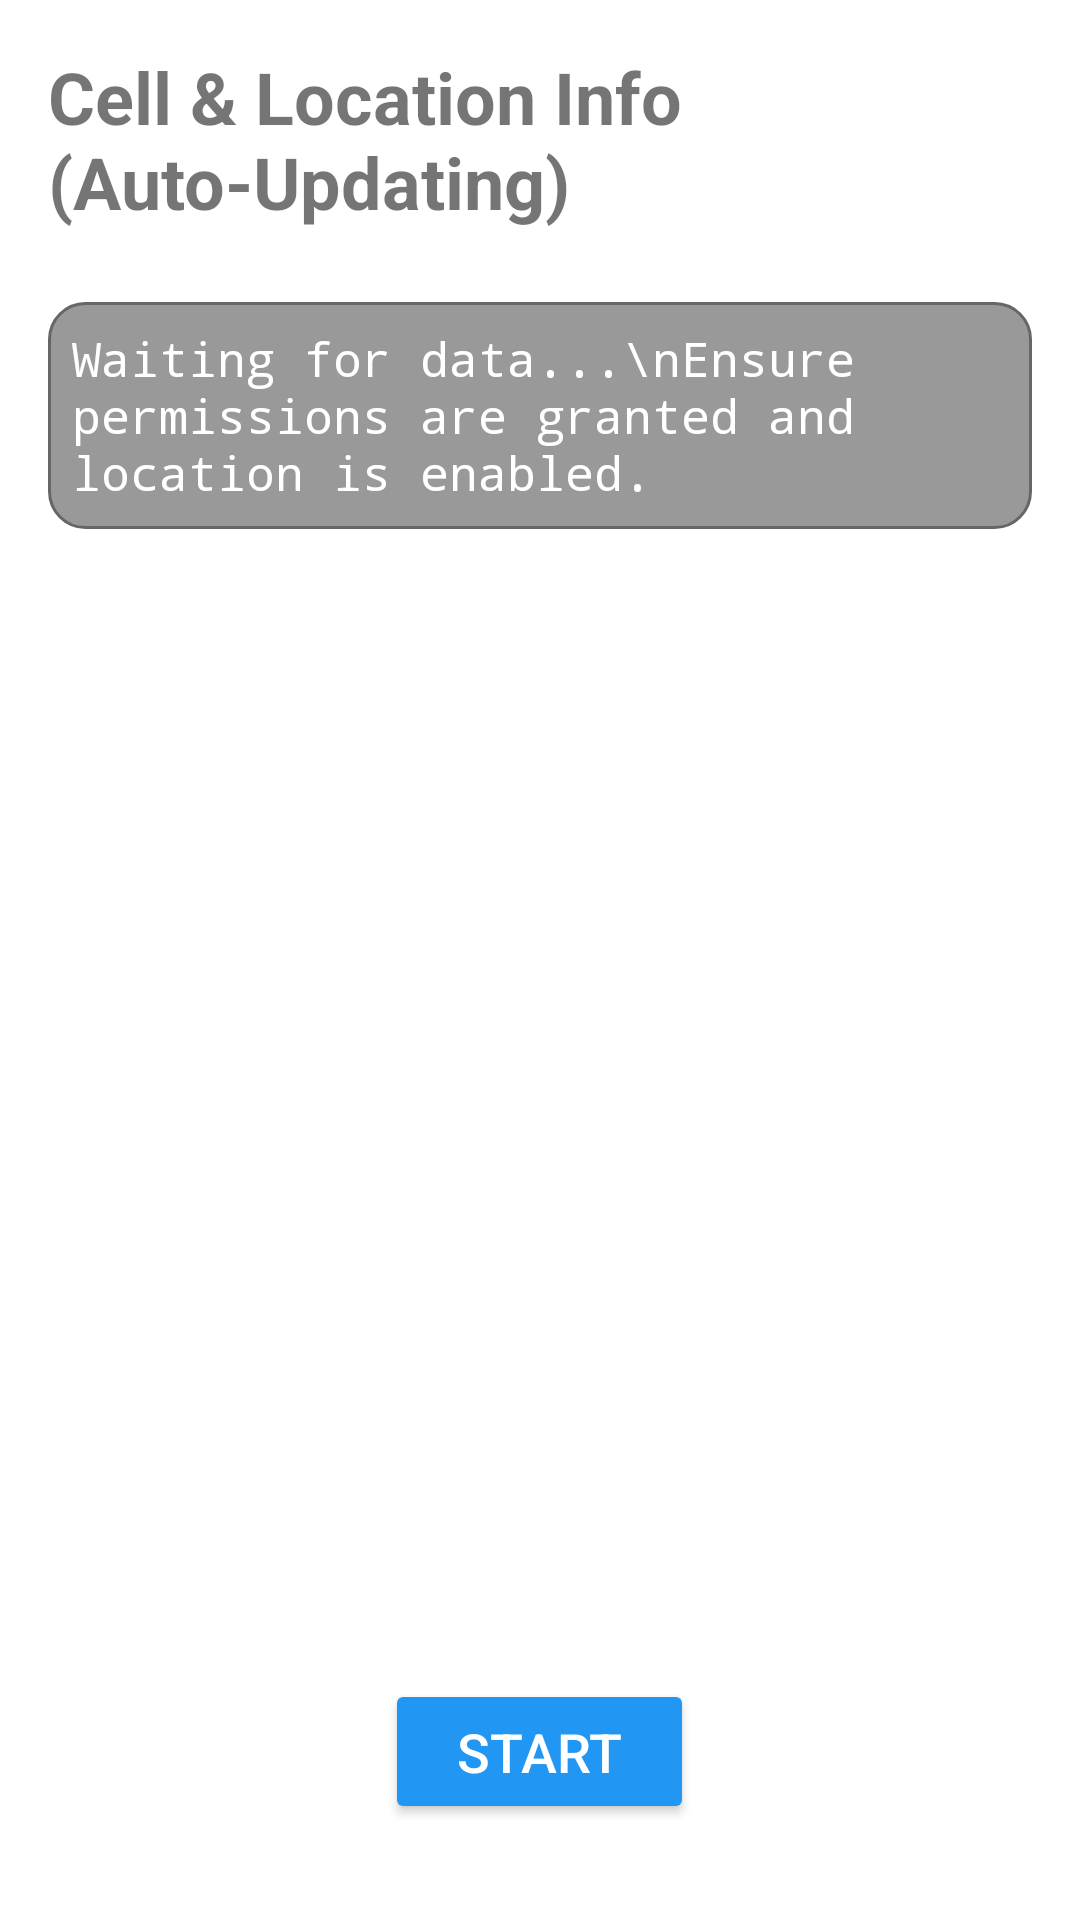

Reconstruct the res/layout file that produces this screen, plus the resources it refers to.
<!-- AndroidManifest.xml: application theme Theme.Parvin_project -->
<!-- res/layout/activity_main.xml -->
<?xml version="1.0" encoding="utf-8"?>
<LinearLayout xmlns:android="http://schemas.android.com/apk/res/android"
    xmlns:app="http://schemas.android.com/apk/res-auto"
    xmlns:tools="http://schemas.android.com/tools"
    android:id="@+id/rootLayout" android:layout_width="match_parent"
    android:layout_height="match_parent"
    android:orientation="vertical"
    android:padding="16dp"
    android:gravity="center_horizontal"
    tools:context=".MainActivity">

    <TextView
        android:id="@+id/titleTextView"
        android:layout_width="wrap_content"
        android:layout_height="wrap_content"
        android:text="Cell &amp; Location Info (Auto-Updating)"
        android:textSize="24sp"
        android:textStyle="bold"
        android:layout_marginBottom="24dp" />

    <ScrollView
        android:layout_width="match_parent"
        android:layout_height="0dp"
        android:layout_weight="1"
        android:layout_marginBottom="16dp"
        android:elevation="4dp"> <TextView
            android:id="@+id/infoTextView"
            android:layout_width="match_parent"
            android:layout_height="wrap_content"
            android:text="Waiting for data...\nEnsure permissions are granted and location is enabled."
            android:textSize="16sp"
            android:fontFamily="monospace"
            android:padding="8dp"
            android:background="@drawable/rounded_log_background" android:textColor="@android:color/white" /> </ScrollView>

    <ImageView
        android:id="@+id/myImageView"
        android:layout_width="250dp"
        android:layout_height="wrap_content"
        android:layout_marginBottom="16dp"
        android:adjustViewBounds="true"
        android:contentDescription="A beautiful image of Parvin"
        android:scaleType="fitCenter"
        android:src="@drawable/logo" />

    <Button
        android:id="@+id/toggleButton"
        android:layout_width="wrap_content"
        android:layout_height="wrap_content"
        android:text="START"
        android:paddingStart="24dp"
        android:paddingEnd="24dp"
        android:paddingTop="12dp"
        android:paddingBottom="12dp"
        android:textSize="18sp"
        android:textColor="@android:color/white"
        android:backgroundTint="@color/blue_500"
        android:layout_marginTop="16dp"
        android:layout_marginBottom="16dp"
        app:cornerRadius="8dp" />

</LinearLayout>
<!-- resources referenced by this layout -->
<resources>
  <color name="blue_500">#2196F3</color>
  <!-- drawable rounded_log_background (drawable) -->
  <?xml version="1.0" encoding="utf-8"?>
  <shape xmlns:android="http://schemas.android.com/apk/res/android">
      <solid android:color="@color/transparent_black_40" /> <corners android:radius="12dp" /> <padding android:left="16dp" android:top="16dp" android:right="16dp" android:bottom="16dp" />
      <stroke android:width="1dp" android:color="#666666" /> </shape>
  <style name="Theme.Parvin_project" parent="Theme.MaterialComponents.DayNight.NoActionBar">
          <item name="colorPrimary">@color/purple_500</item>
          <item name="colorPrimaryVariant">@color/purple_700</item>
          <item name="colorOnPrimary">@color/white</item>
          <item name="colorSecondary">@color/teal_200</item>
          <item name="colorSecondaryVariant">@color/teal_700</item>
          <item name="colorOnSecondary">@color/black</item>
          <item name="android:statusBarColor" tools:targetApi="l">?attr/colorPrimaryVariant</item>
      </style>
  <color name="transparent_black_40">#66000000</color>
  <color name="purple_500">#FF6200EE</color>
  <color name="purple_700">#FF3700B3</color>
  <color name="white">#FFFFFFFF</color>
  <color name="teal_200">#FF03DAC5</color>
  <color name="teal_700">#FF018786</color>
  <color name="black">#FF000000</color>
</resources>
